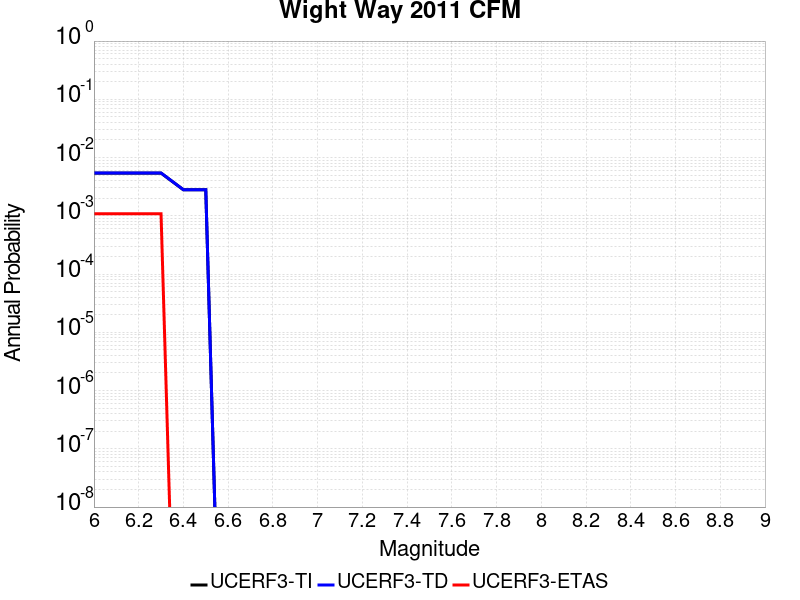

The table this chart was drawn from, first rows:
Magnitude, UCERF3-TI Prob, UCERF3-TD Prob, UCERF3-ETAS Prob
6.0, 0.005418, 0.005435, 0.001085
6.1, 0.005418, 0.005435, 0.001085
6.2, 0.005418, 0.005435, 0.001085
6.3, 0.005418, 0.005435, 0.001085
6.4, 0.002796, 0.002806, 0.0
6.5, 0.002796, 0.002806, 0.0
